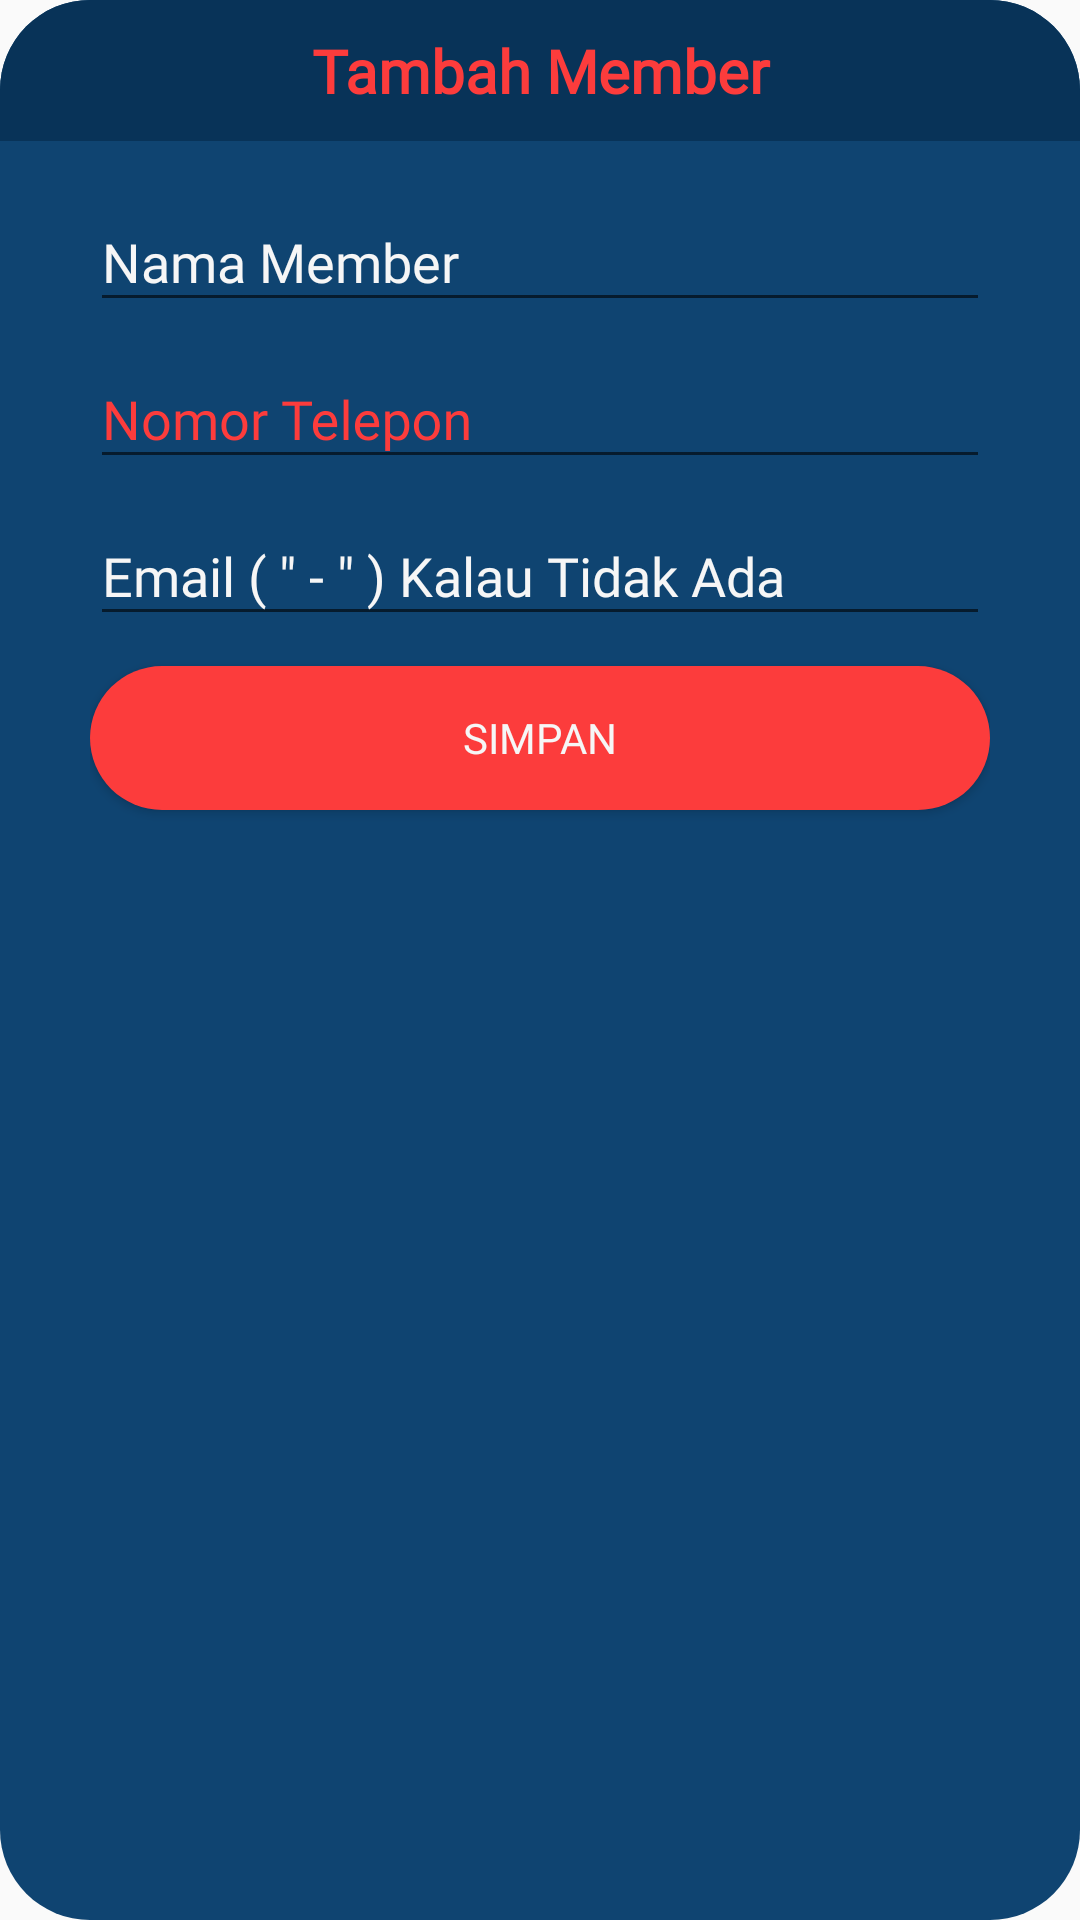

Android layout source for this screen:
<!-- AndroidManifest.xml: application theme AppTheme -->
<!-- res/layout/dialog_tambah_user.xml -->
<?xml version="1.0" encoding="utf-8"?>
<RelativeLayout
    xmlns:android="http://schemas.android.com/apk/res/android"
    xmlns:app="http://schemas.android.com/apk/res-auto"
    android:layout_width="match_parent"
    android:layout_height="wrap_content"
    android:layout_marginHorizontal="10dp"
    android:paddingBottom="10dp"
    android:background="@drawable/gradient2">
    <TextView
        android:layout_width="match_parent"
        android:layout_height="wrap_content"
        android:paddingVertical="10dp"
        android:text="Tambah Member"
        android:textAlignment="center"
        android:background="@drawable/background_biru_tua"
        android:fontFamily="@font/questa_sans_regular"
        android:textColor="@color/merah_baru"
        android:textSize="20dp"
        android:textStyle="bold"/>
    <LinearLayout
        android:layout_width="match_parent"
        android:layout_height="wrap_content"
        android:layout_marginTop="45dp"
        android:orientation="vertical"
        android:padding="10dp"
        android:layout_marginHorizontal="20dp">
        <com.google.android.material.textfield.TextInputLayout
            android:layout_width="match_parent"
            android:layout_height="wrap_content"
            android:textColorHint="@color/putih_labil">
            <EditText
                android:id="@+id/tambahNamaU"
                android:layout_width="match_parent"
                android:layout_height="wrap_content"
                android:inputType="textPersonName"
                android:hint="Nama Member"
                android:fontFamily="@font/questa_sans_regular"/>
        </com.google.android.material.textfield.TextInputLayout>
        <com.google.android.material.textfield.TextInputLayout
            android:layout_width="match_parent"
            android:layout_height="wrap_content"
            android:textColorHint="@color/merah_baru">
            <EditText
                android:id="@+id/tambahNomorU"
                android:layout_width="match_parent"
                android:layout_height="wrap_content"
                android:inputType="number"
                android:hint="Nomor Telepon"
                android:fontFamily="@font/questa_sans_regular"/>
        </com.google.android.material.textfield.TextInputLayout>
        <com.google.android.material.textfield.TextInputLayout
            android:layout_width="match_parent"
            android:layout_height="wrap_content"
            android:textColorHint="@color/putih_labil">
            <EditText
                android:id="@+id/tambahEmailU"
                android:layout_width="match_parent"
                android:layout_height="wrap_content"
                android:inputType="text"
                android:hint='Email ( " - " ) Kalau Tidak Ada'
                android:fontFamily="@font/questa_sans_regular"/>
        </com.google.android.material.textfield.TextInputLayout>
        <Button
            android:id="@+id/simpanDataUser"
            android:layout_width="match_parent"
            android:layout_height="match_parent"
            android:layout_marginVertical="10dp"
            android:text="Simpan"
            android:background="@drawable/gradient"
            android:textColor="@color/putih_labil"
            android:fontFamily="@font/questa_sans_regular"/>
    </LinearLayout>
</RelativeLayout>
<!-- resources referenced by this layout -->
<resources>
  <color name="merah_baru">#FC3C3C</color>
  <color name="putih_labil">#F6F6F6</color>
  <!-- drawable background_biru_tua (drawable) -->
  <?xml version="1.0" encoding="utf-8"?>
  <shape
      xmlns:android="http://schemas.android.com/apk/res/android"
      android:shape="rectangle">
      <solid android:color="@color/biru_tua"/>
      <corners
          android:topLeftRadius="30dp"
          android:topRightRadius="30dp"/>
  </shape>
  <!-- drawable gradient (drawable) -->
  <?xml version="1.0" encoding="utf-8"?>
  <shape xmlns:android="http://schemas.android.com/apk/res/android"
      android:shape="rectangle"
      android:padding="10dp">
      <solid
          android:color="@color/merah_baru"/>
      <corners
          android:bottomLeftRadius="30dp"
          android:bottomRightRadius="30dp"
          android:radius="40dp"
          android:topLeftRadius="30dp"
          android:topRightRadius="30dp"/>
  </shape>
  <!-- drawable gradient2 (drawable) -->
  <?xml version="1.0" encoding="utf-8"?>
  <shape xmlns:android="http://schemas.android.com/apk/res/android"
      android:shape="rectangle"
      android:padding="10dp">
      <solid
          android:color="@color/colorPrimary"/>
      <corners
          android:bottomLeftRadius="30dp"
          android:bottomRightRadius="30dp"
          android:radius="40dp"
          android:topLeftRadius="30dp"
          android:topRightRadius="30dp"/>
  </shape>
  <style name="AppTheme" parent="Theme.AppCompat.Light.NoActionBar">
          
          <item name="colorPrimary">@color/colorPrimary</item>
          <item name="colorPrimaryDark">@color/hitam</item>
          <item name="colorAccent">@color/merah_baru</item>
      </style>
  <color name="biru_tua">#083358</color>
  <color name="colorPrimary">#0F4471</color>
  <color name="hitam">#000000</color>
</resources>
